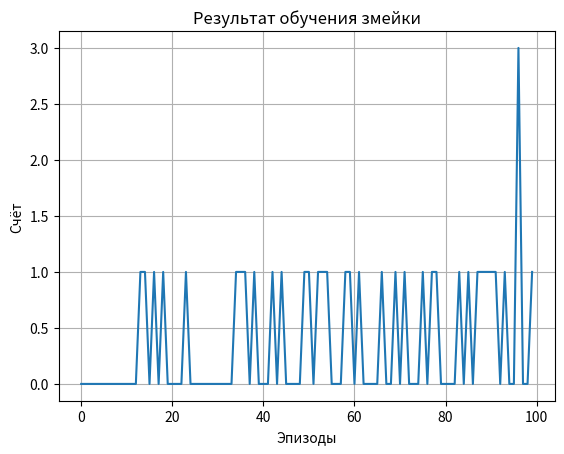

The matplotlib source for this figure:
import random
import matplotlib.pyplot as plt
import matplotlib.animation as animation
from matplotlib.animation import PillowWriter

# Настройки
GRID_SIZE = 10
MAX_STEPS = 50
EPISODES = 100

# Действия
UP = (0, -1)
DOWN = (0, 1)
LEFT = (-1, 0)
RIGHT = (1, 0)
ACTIONS = [UP, DOWN, LEFT, RIGHT]

# Инициализация
def init_game():
    snake = [(GRID_SIZE // 2, GRID_SIZE // 2)]
    direction = random.choice(ACTIONS)
    food = place_food(snake)
    return snake, direction, food

def place_food(snake):
    while True:
        food = (random.randint(0, GRID_SIZE - 1), random.randint(0, GRID_SIZE - 1))
        if food not in snake:
            return food

def move_snake(snake, direction):
    head_x, head_y = snake[0]
    dx, dy = direction
    return (head_x + dx, head_y + dy)

def is_collision(snake, new_head):
    x, y = new_head
    return not (0 <= x < GRID_SIZE and 0 <= y < GRID_SIZE) or new_head in snake

def get_state(snake, food):
    head = snake[0]
    fx, fy = food
    hx, hy = head
    return (fx - hx, fy - hy)

def choose_action(state, q_table, epsilon=0.1):
    if random.random() < epsilon or state not in q_table:
        return random.choice(ACTIONS)
    return max(q_table[state], key=q_table[state].get)

def update_q_table(q_table, state, action, reward, next_state, alpha=0.1 , gamma=0.9):
    if state not in q_table:
        q_table[state] = {a: 0 for a in ACTIONS}
    if next_state is not None and next_state not in q_table:
        q_table[next_state] = {a: 0 for a in ACTIONS}
    old_value = q_table[state][action]
    next_max = max(q_table[next_state].values()) if next_state is not None else 0
    new_value = (1 - alpha) * old_value + alpha * (reward + gamma * next_max)
    q_table[state][action] = new_value

# Анимация
def draw(frame, snake_history, food_history):
    plt.clf()
    plt.xlim(-1, GRID_SIZE)
    plt.ylim(-1, GRID_SIZE)
    plt.gca().set_aspect('equal')
    plt.xticks([])
    plt.yticks([])
    food = food_history[frame]
    plt.plot(food[0], food[1], 'ro', markersize=12)
    for (x, y) in snake_history[frame]:
        plt.plot(x, y, 'gs', markersize=20)

# Главная часть
if __name__ == "__main__":
    q_table = {}
    scores = []
    best_score = 0
    best_snake_history = []
    best_food_history = []

    for episode in range(EPISODES):
        snake, direction, food = init_game()
        score = 0
        steps = 0
        snake_history = [list(snake)]
        food_history = [food]

        while True:
            state = get_state(snake, food)
            action = choose_action(state, q_table)
            new_head = move_snake(snake, action)

            if is_collision(snake, new_head):
                reward = -10
                update_q_table(q_table, state, action, reward, None)
                break

            snake.insert(0, new_head)

            if new_head == food:
                reward = 10
                score += 1
                food = place_food(snake)
            else:
                reward = -5
                snake.pop()

            next_state = get_state(snake, food)
            update_q_table(q_table, state, action, reward, next_state)

            snake_history.append(list(snake))
            food_history.append(food)

            steps += 1
            if steps >= MAX_STEPS:
                break

        scores.append(score)

        if score > best_score:
            best_score = score
            best_snake_history = snake_history
            best_food_history = food_history

            # 🎥 Визуализация лучшего эпизода прямо во время обучения
            print(f"🎉 Новый лучший результат: {score} (эпизод {episode + 1})")
            plt.ion()
            fig = plt.figure()
            for frame in range(len(best_snake_history)):
                draw(frame, best_snake_history, best_food_history)
                plt.pause(0.1)
            plt.close()

        print(f"Эпизод {episode + 1}: счёт = {score}")



    # 📊 График обучения
    plt.ioff()
    plt.figure()
    plt.plot(scores)
    plt.xlabel('Эпизоды')
    plt.ylabel('Счёт')
    plt.title('Результат обучения змейки')
    plt.grid()
    plt.show()
